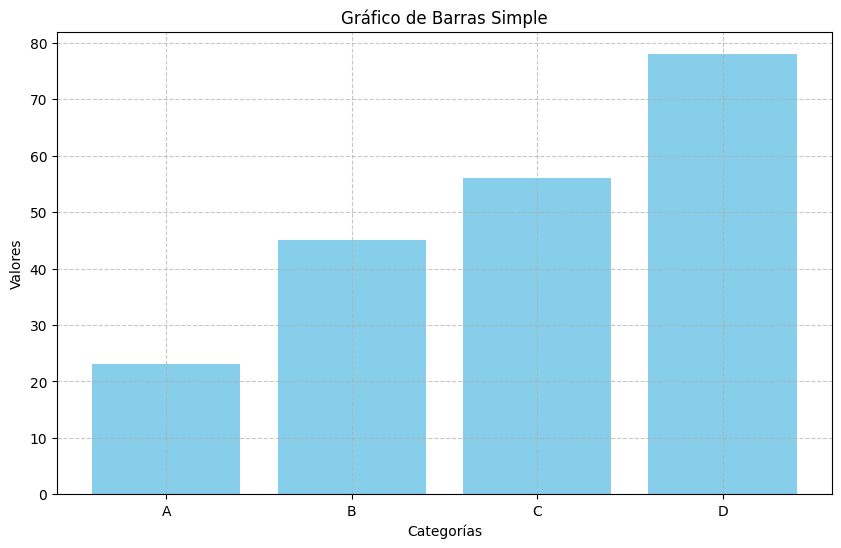

Source code (Python): (Note: this script raises an exception after producing the figure.)
# Importamos las bibliotecas necesarias
import matplotlib.pyplot as plt  # Para crear los gráficos
import numpy as np  # Para operaciones numéricas
from matplotlib import colors  # Para personalizar colores

# Configuración para mostrar caracteres especiales
plt.rcParams['font.family'] = 'sans-serif'
plt.rcParams['font.sans-serif'] = ['Arial']

def grafico_barras_simple():
    """Ejemplo de gráfico de barras básico"""
    # Datos para el gráfico
    categorias = ['A', 'B', 'C', 'D']  # Etiquetas para el eje X
    valores = [23, 45, 56, 78]        # Altura de cada barra

    # Crear la figura con un tamaño específico
    plt.figure(figsize=(10, 6))
    
    # Crear el gráfico de barras
    # plt.bar(x, height) - x: posición de las barras, height: altura
    plt.bar(categorias, valores, color='skyblue')
    
    # Personalización del gráfico
    plt.title('Gráfico de Barras Simple')  # Título
    plt.xlabel('Categorías')               # Etiqueta eje X
    plt.ylabel('Valores')                  # Etiqueta eje Y
    plt.grid(True, linestyle='--', alpha=0.7)  # Agregar cuadrícula
    
    # Guardar el gráfico
    plt.savefig('graficos/barras_simple.png')
    plt.close()  # Cerrar la figura para liberar memoria

def grafico_barras_multiple():
    """Ejemplo de gráfico con múltiples barras agrupadas"""
    # Datos para el gráfico
    categorias = ['Grupo 1', 'Grupo 2', 'Grupo 3', 'Grupo 4']
    valores1 = [20, 34, 30, 35]
    valores2 = [25, 32, 34, 20]
    valores3 = [15, 28, 32, 25]

    # Crear posiciones para las barras
    x = np.arange(len(categorias))  # [0, 1, 2, 3]
    # Definir el ancho de las barras
    width = 0.25  # Cada barra ocupará 0.25 unidades

    # Crear figura
    plt.figure(figsize=(12, 6))
    
    # Crear las barras
    # Cada conjunto de barras está desplazado por width
    plt.bar(x - width, valores1, width, label='Serie 1', color='#FF9999')
    plt.bar(x, valores2, width, label='Serie 2', color='#66B2FF')
    plt.bar(x + width, valores3, width, label='Serie 3', color='#99FF99')

    # Personalización
    plt.title('Gráfico de Barras Múltiple')
    plt.xlabel('Grupos')
    plt.ylabel('Valores')
    plt.xticks(x, categorias)  # Colocar las etiquetas en las posiciones correctas
    plt.legend()  # Mostrar leyenda
    plt.grid(True, linestyle='--', alpha=0.7)

    plt.savefig('graficos/barras_multiple.png')
    plt.close()

def grafico_barras_apiladas():
    """Ejemplo de gráfico de barras apiladas"""
    # Datos
    categorias = ['Cat A', 'Cat B', 'Cat C', 'Cat D']
    valores1 = [10, 15, 12, 8]
    valores2 = [5, 7, 6, 9]
    valores3 = [8, 6, 9, 7]

    plt.figure(figsize=(10, 6))
    
    # Crear barras apiladas
    # bottom define dónde comienza cada barra
    plt.bar(categorias, valores1, label='Nivel 1', color='#FFB6C1')
    plt.bar(categorias, valores2, bottom=valores1, label='Nivel 2', color='#87CEEB')
    # Para el tercer nivel, sumamos los valores anteriores
    plt.bar(categorias, valores3, bottom=np.array(valores1) + np.array(valores2), 
            label='Nivel 3', color='#98FB98')

    plt.title('Gráfico de Barras Apiladas')
    plt.xlabel('Categorías')
    plt.ylabel('Valores Totales')
    plt.legend()
    plt.grid(True, linestyle='--', alpha=0.7)

    plt.savefig('graficos/barras_apiladas.png')
    plt.close()

def grafico_barras_horizontales():
    """Ejemplo de gráfico de barras horizontales"""
    # Datos
    categorias = ['Categoría 1', 'Categoría 2', 'Categoría 3', 'Categoría 4', 'Categoría 5']
    valores = [45, 32, 67, 89, 23]

    plt.figure(figsize=(10, 6))
    
    # Crear barras horizontales con barh
    # (similar a bar pero con orientación horizontal)
    bars = plt.barh(categorias, valores, color='lightcoral')
    
    # Añadir valores en las barras
    for bar in bars:
        width = bar.get_width()
        plt.text(width, bar.get_y() + bar.get_height()/2,
                f'{width}',
                ha='left', va='center', fontweight='bold')

    plt.title('Gráfico de Barras Horizontales')
    plt.xlabel('Valores')
    plt.ylabel('Categorías')
    plt.grid(True, linestyle='--', alpha=0.7)

    plt.savefig('graficos/barras_horizontales.png')
    plt.close()

def grafico_barras_personalizado():
    """Ejemplo de gráfico de barras altamente personalizado"""
    # Datos
    categorias = ['A', 'B', 'C', 'D', 'E']
    valores = [23, 45, 56, 78, 32]
    
    # Crear figura con fondo personalizado
    plt.figure(figsize=(12, 7), facecolor='#f0f0f0')
    
    # Crear barras con gradiente de color
    colors_list = ['#FF9999', '#FF7777', '#FF5555', '#FF3333', '#FF1111']
    
    # Crear las barras
    bars = plt.bar(categorias, valores, color=colors_list)
    
    # Añadir valor encima de cada barra
    for bar in bars:
        height = bar.get_height()
        plt.text(bar.get_x() + bar.get_width()/2, height,
                f'{height}',
                ha='center', va='bottom', fontweight='bold')
    
    # Personalización avanzada
    plt.title('Gráfico de Barras Personalizado', fontsize=16, pad=20)
    plt.xlabel('Categorías', fontsize=12)
    plt.ylabel('Valores', fontsize=12)
    
    # Personalizar los ejes
    plt.gca().spines['top'].set_visible(False)  # Ocultar borde superior
    plt.gca().spines['right'].set_visible(False)  # Ocultar borde derecho
    
    # Agregar una cuadrícula solo para el eje Y
    plt.grid(axis='y', linestyle='--', alpha=0.7)
    
    # Ajustar los márgenes
    plt.tight_layout()
    
    plt.savefig('graficos/barras_personalizado.png', dpi=300, bbox_inches='tight')
    plt.close()

def main():
    """Función principal que ejecuta todos los ejemplos"""
    print("Generando gráficos de barras...")
    
    grafico_barras_simple()
    print("✓ Gráfico de barras simple generado")
    
    grafico_barras_multiple()
    print("✓ Gráfico de barras múltiple generado")
    
    grafico_barras_apiladas()
    print("✓ Gráfico de barras apiladas generado")
    
    grafico_barras_horizontales()
    print("✓ Gráfico de barras horizontales generado")
    
    grafico_barras_personalizado()
    print("✓ Gráfico de barras personalizado generado")
    
    print("\nTodos los gráficos han sido guardados en la carpeta 'graficos'")

if __name__ == "__main__":
    main()
